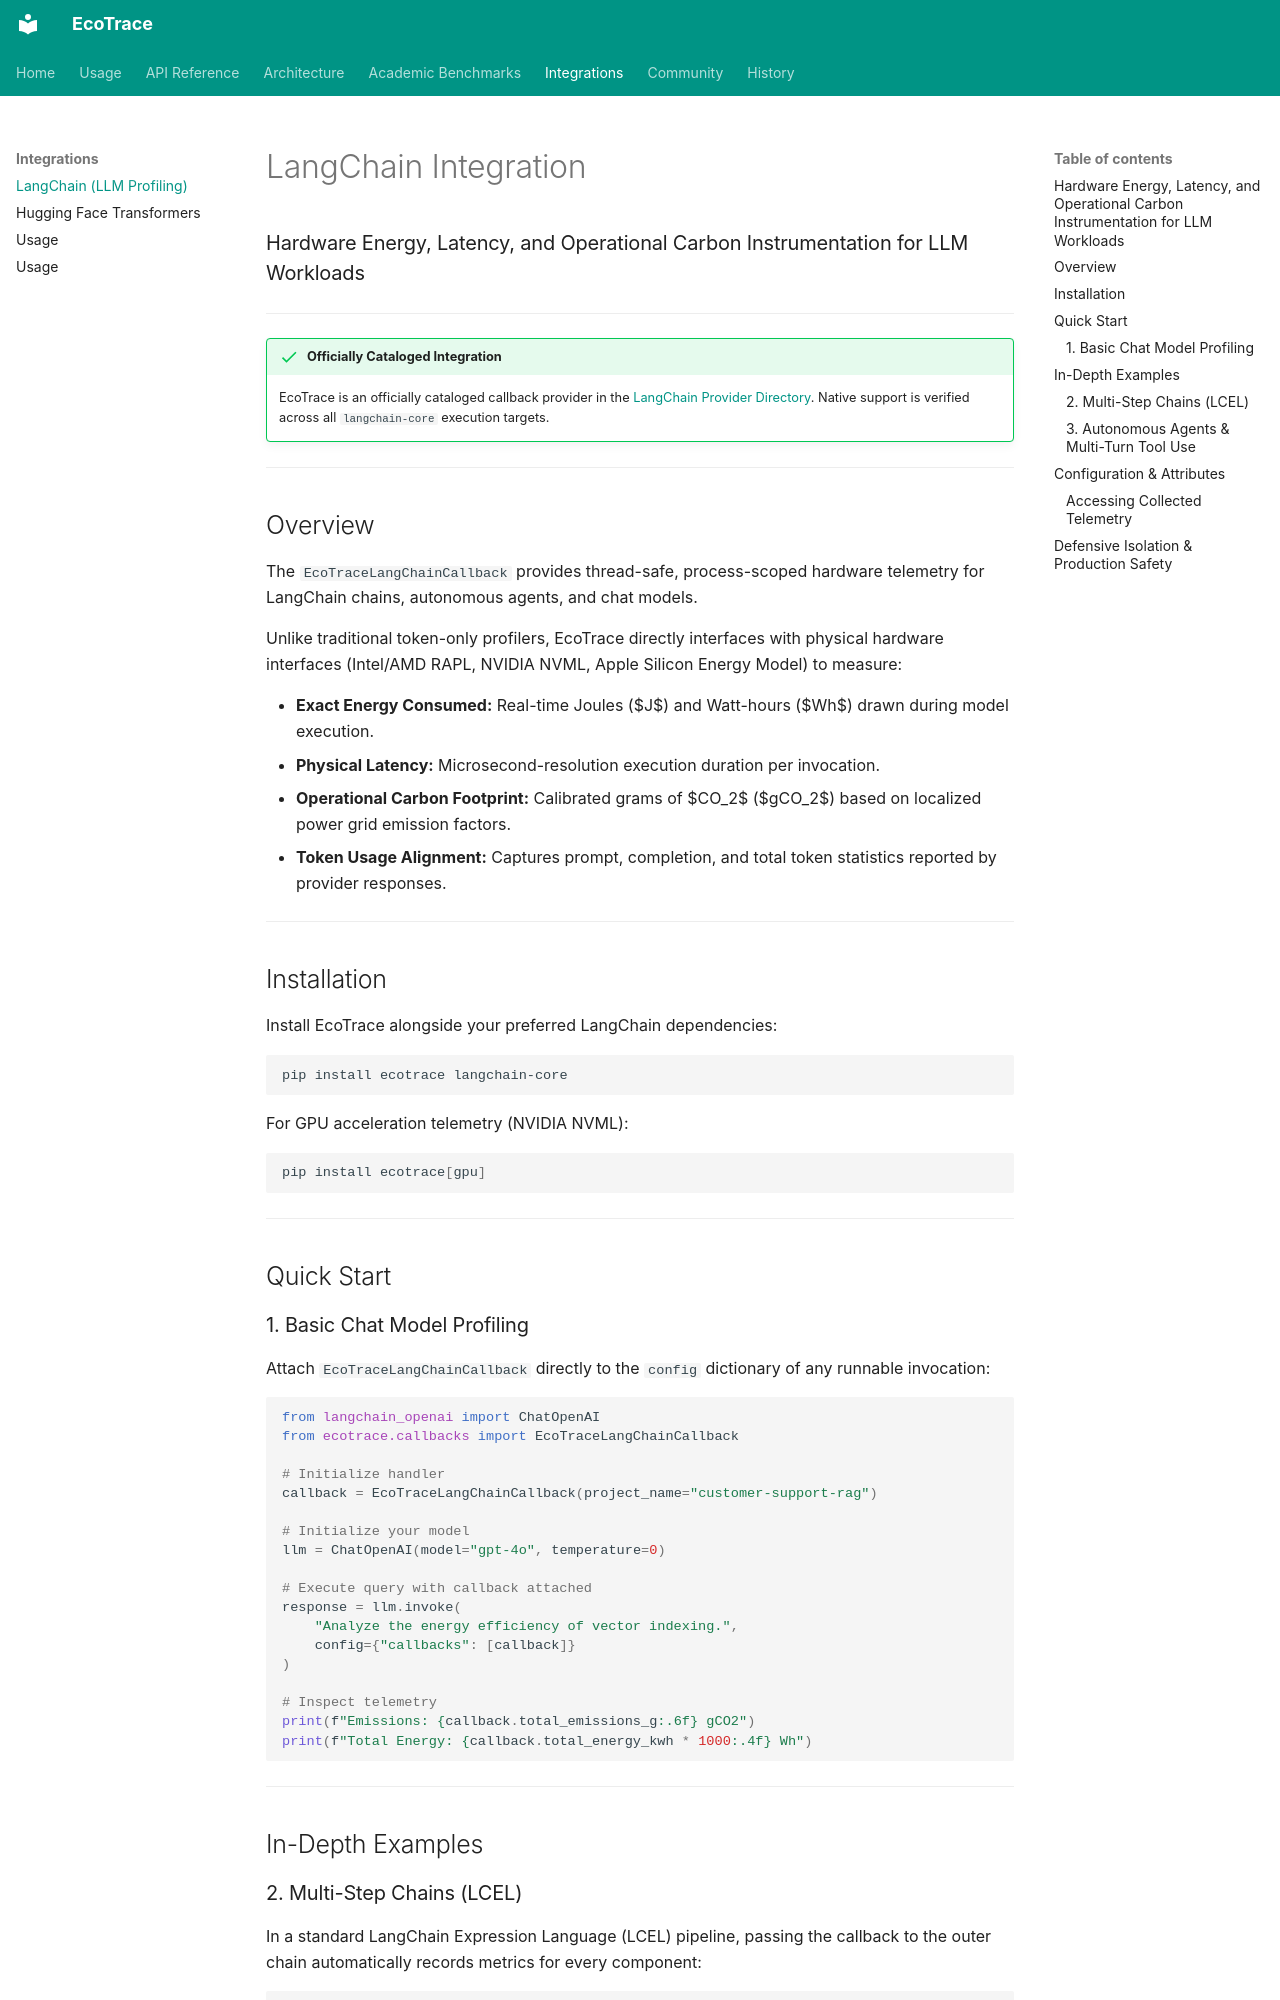

repository: Zwony/ecotrace · page: integrations/langchain/index.html · generator: mkdocs

# LangChain Integration

### Hardware Energy, Latency, and Operational Carbon Instrumentation for LLM Workloads

---

!!! success "Officially Cataloged Integration"
    EcoTrace is an officially cataloged callback provider in the [LangChain Provider Directory](https://docs.langchain.com/oss/python/integrations/providers/all_providers). Native support is verified across all `langchain-core` execution targets.

---

## Overview

The `EcoTraceLangChainCallback` provides thread-safe, process-scoped hardware telemetry for LangChain chains, autonomous agents, and chat models. 

Unlike traditional token-only profilers, EcoTrace directly interfaces with physical hardware interfaces (Intel/AMD RAPL, NVIDIA NVML, Apple Silicon Energy Model) to measure:

- **Exact Energy Consumed:** Real-time Joules ($J$) and Watt-hours ($Wh$) drawn during model execution.
- **Physical Latency:** Microsecond-resolution execution duration per invocation.
- **Operational Carbon Footprint:** Calibrated grams of $CO_2$ ($gCO_2$) based on localized power grid emission factors.
- **Token Usage Alignment:** Captures prompt, completion, and total token statistics reported by provider responses.

---

## Installation

Install EcoTrace alongside your preferred LangChain dependencies:

```bash
pip install ecotrace langchain-core
```

For GPU acceleration telemetry (NVIDIA NVML):

```bash
pip install ecotrace[gpu]
```

---

## Quick Start

### 1. Basic Chat Model Profiling

Attach `EcoTraceLangChainCallback` directly to the `config` dictionary of any runnable invocation:

```python
from langchain_openai import ChatOpenAI
from ecotrace.callbacks import EcoTraceLangChainCallback

# Initialize handler
callback = EcoTraceLangChainCallback(project_name="customer-support-rag")

# Initialize your model
llm = ChatOpenAI(model="gpt-4o", temperature=0)

# Execute query with callback attached
response = llm.invoke(
    "Analyze the energy efficiency of vector indexing.",
    config={"callbacks": [callback]}
)

# Inspect telemetry
print(f"Emissions: {callback.total_emissions_g:.6f} gCO2")
print(f"Total Energy: {callback.total_energy_kwh * 1000:.4f} Wh")
```

---

## In-Depth Examples
